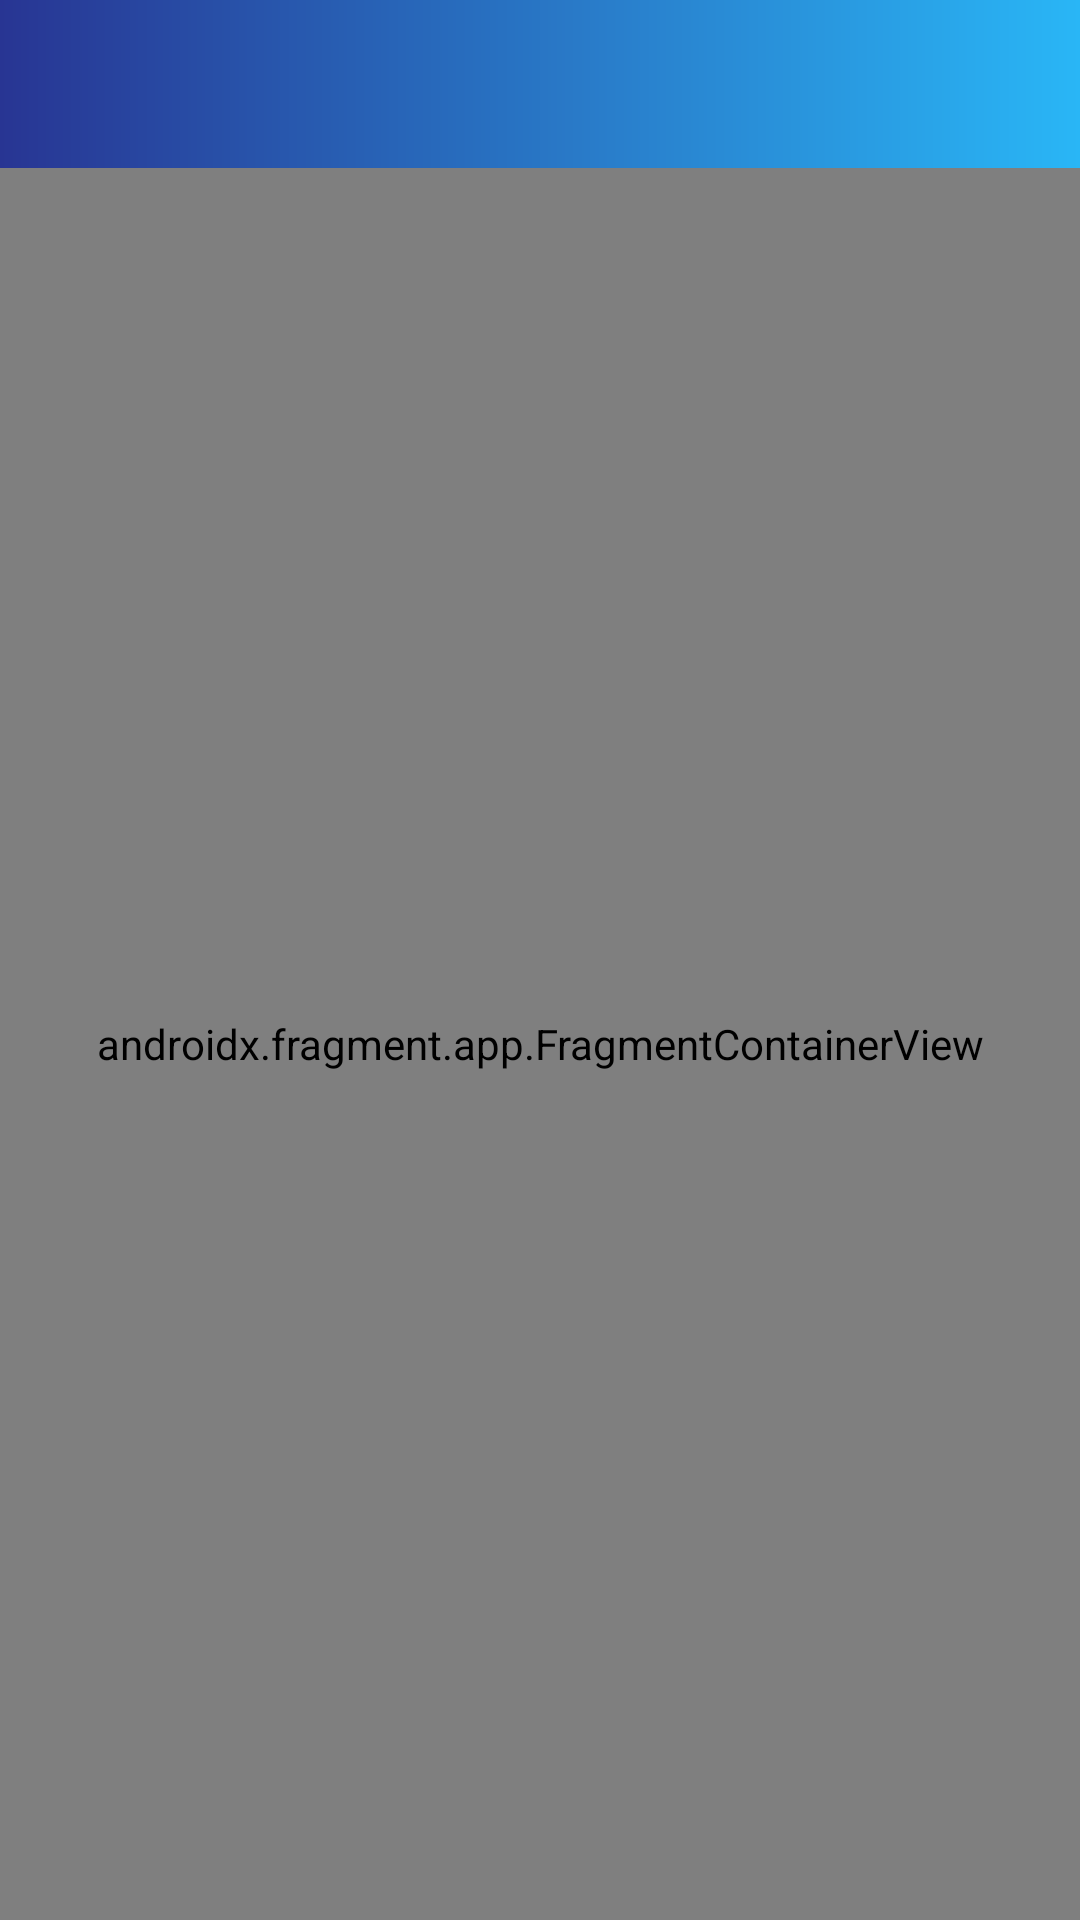

Here is an Android app screen rendered from its layout file. Give the layout XML and the strings, colors and styles it references.
<!-- AndroidManifest.xml: application theme Theme.RickAndMortyApplication -->
<!-- res/layout/activity_main.xml -->
<?xml version="1.0" encoding="utf-8"?>
<androidx.constraintlayout.widget.ConstraintLayout xmlns:android="http://schemas.android.com/apk/res/android"
    xmlns:app="http://schemas.android.com/apk/res-auto"
    xmlns:tools="http://schemas.android.com/tools"
    android:layout_width="match_parent"
    android:layout_height="match_parent"
    tools:context=".presentation.ui.MainActivity">

    <androidx.fragment.app.FragmentContainerView
        android:id="@+id/nav_host_fragment"
        android:name="androidx.navigation.fragment.NavHostFragment"
        android:layout_width="match_parent"
        android:layout_height="match_parent"
        app:defaultNavHost="true"
        app:navGraph="@navigation/nav_graph"
        app:layout_constraintTop_toBottomOf="@id/main_toolbar"
        app:layout_constraintStart_toStartOf="parent"
        app:layout_constraintEnd_toEndOf="parent"
        app:layout_constraintBottom_toBottomOf="parent"
        app:layout_constrainedHeight="true" />

    <androidx.appcompat.widget.Toolbar
        android:id="@+id/main_toolbar"
        android:layout_width="match_parent"
        android:layout_height="?attr/actionBarSize"
        android:background="@drawable/toolbar_background"
        android:theme="@style/ToolbarTheme"
        app:layout_constraintEnd_toEndOf="parent"
        app:layout_constraintStart_toStartOf="parent"
        app:layout_constraintTop_toTopOf="parent"
        app:layout_constraintBottom_toTopOf="@id/nav_host_fragment"/>




</androidx.constraintlayout.widget.ConstraintLayout>
<!-- resources referenced by this layout -->
<resources>
  <!-- drawable toolbar_background (drawable) -->
  <?xml version="1.0" encoding="utf-8"?>
  <shape xmlns:android="http://schemas.android.com/apk/res/android">
      <gradient
          android:type="linear"
          android:angle="0"
          android:startColor="#283593"
          android:endColor="#29B6F6" />
  </shape>
  <style name="ToolbarTheme" parent="ThemeOverlay.MaterialComponents.Toolbar.Primary">
          <item name="android:fontFamily">@font/rowdies_light</item>
          <item name="android:textColorPrimary">@color/white</item>
          <item name="colorOnPrimary">@color/white</item>
      </style>
  <style name="Theme.RickAndMortyApplication" parent="Theme.MaterialComponents.DayNight.NoActionBar">
          
          <item name="colorPrimary">@color/blue_500</item>
          <item name="colorPrimaryVariant">@color/purple_700</item>
          <item name="colorOnPrimary">@color/white</item>
          
          <item name="colorSecondary">@color/teal_200</item>
          <item name="colorSecondaryVariant">@color/teal_700</item>
          <item name="colorOnSecondary">@color/black</item>
          
  
          <item name="android:statusBarColor" tools:targetApi="l">@android:color/transparent</item>
          
      </style>
  <color name="white">#FFFFFFFF</color>
  <color name="blue_500">#2196F3</color>
  <color name="purple_700">#FF3700B3</color>
  <color name="teal_200">#FF03DAC5</color>
  <color name="teal_700">#FF018786</color>
  <color name="black">#FF000000</color>
</resources>
